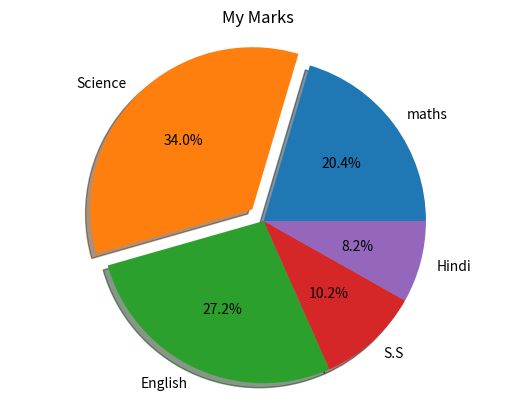

Python code for this plot:
# -*- coding: utf-8 -*-
"""
Created on Tue Mar 23 14:42:21 2021

@author: Shalin_015
"""

import numpy as np
import matplotlib.pyplot as plt

Marks=np.array([30,50,40,15,12])
Subjects="maths","Science","English","S.S","Hindi"

my_explore=(0,0.1,0,0,0)
plt.pie(Marks,labels=Subjects,autopct="%1.1f%%",shadow=True, explode=my_explore)
plt.title("My Marks")
plt.axis("equal")
plt.show()